Image classification data set "dataset" (hongpei26/fruit-DL on GitHub). Class labels (4): aphid pest, leaf miner pest, scale insect pest, thrips pest.

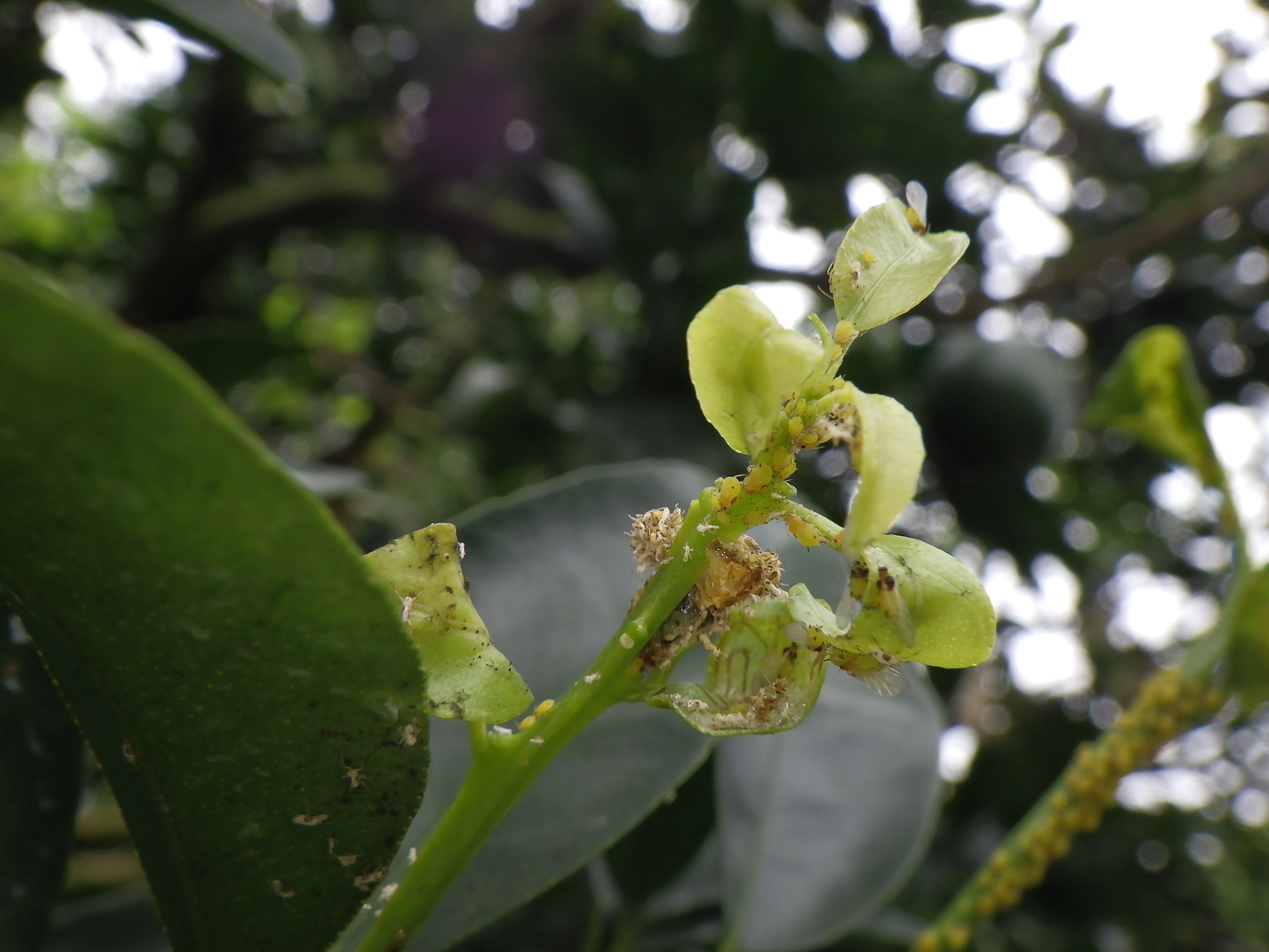
Label: aphid pest

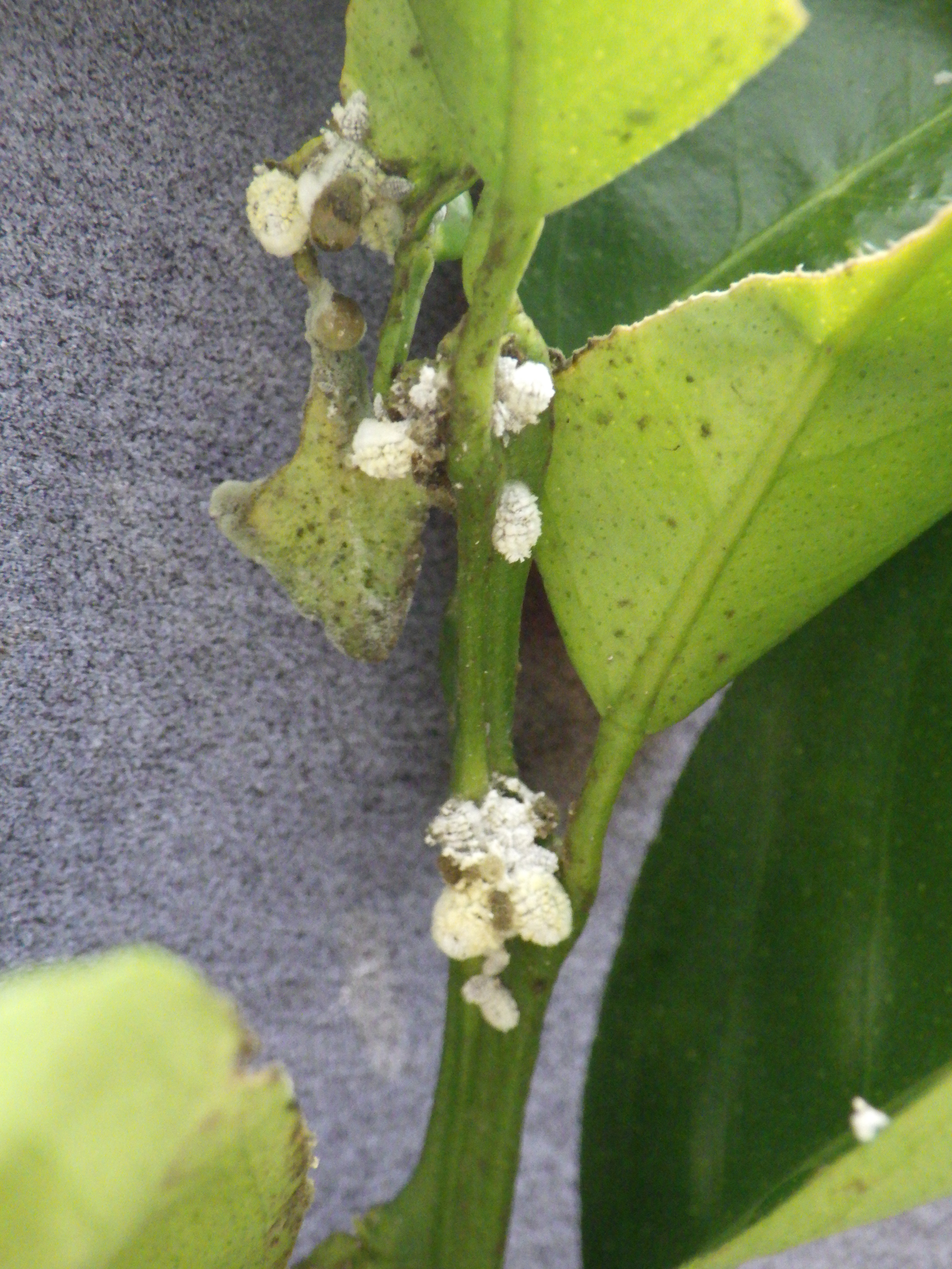
Label: scale insect pest

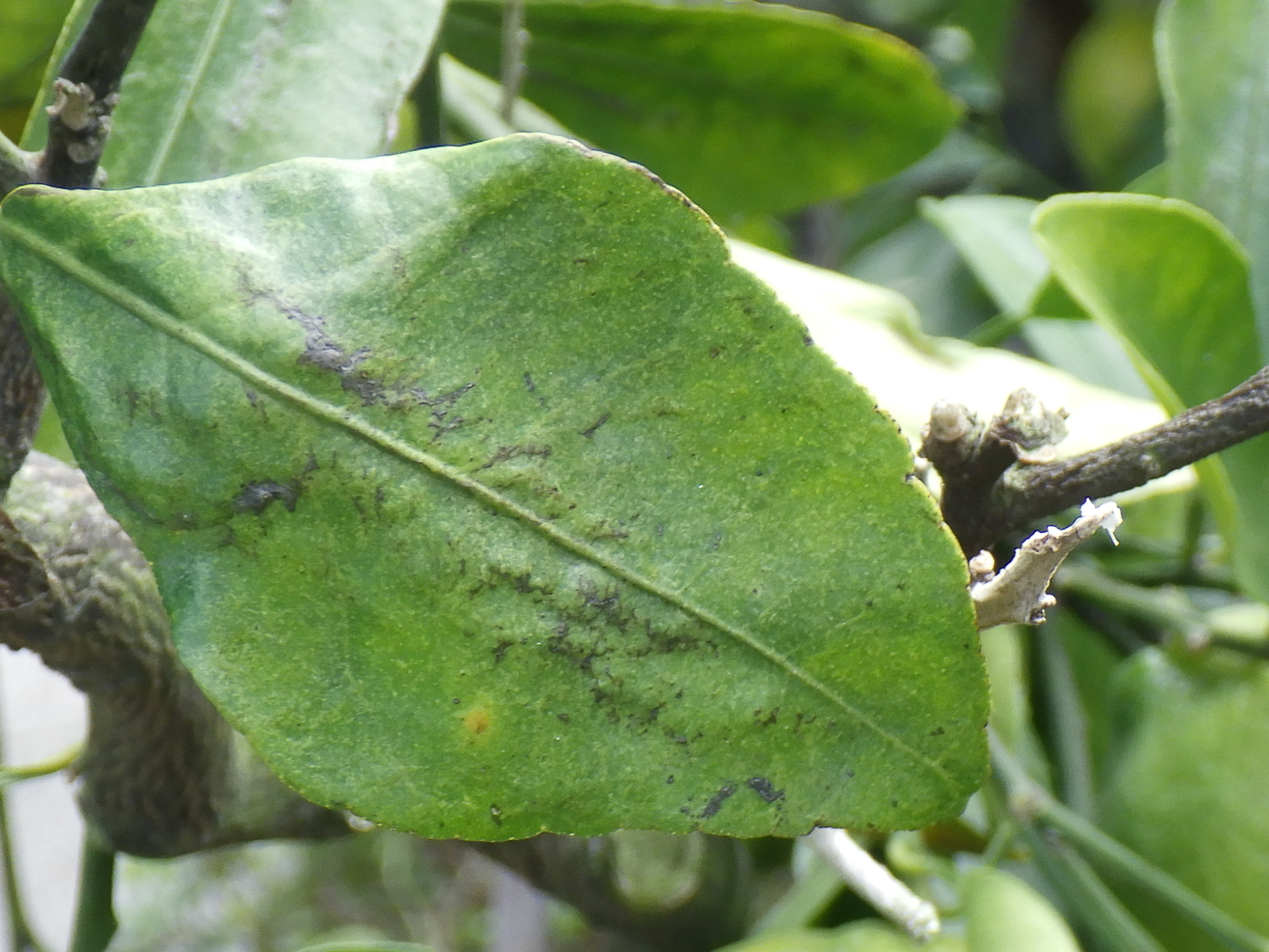
Label: thrips pest

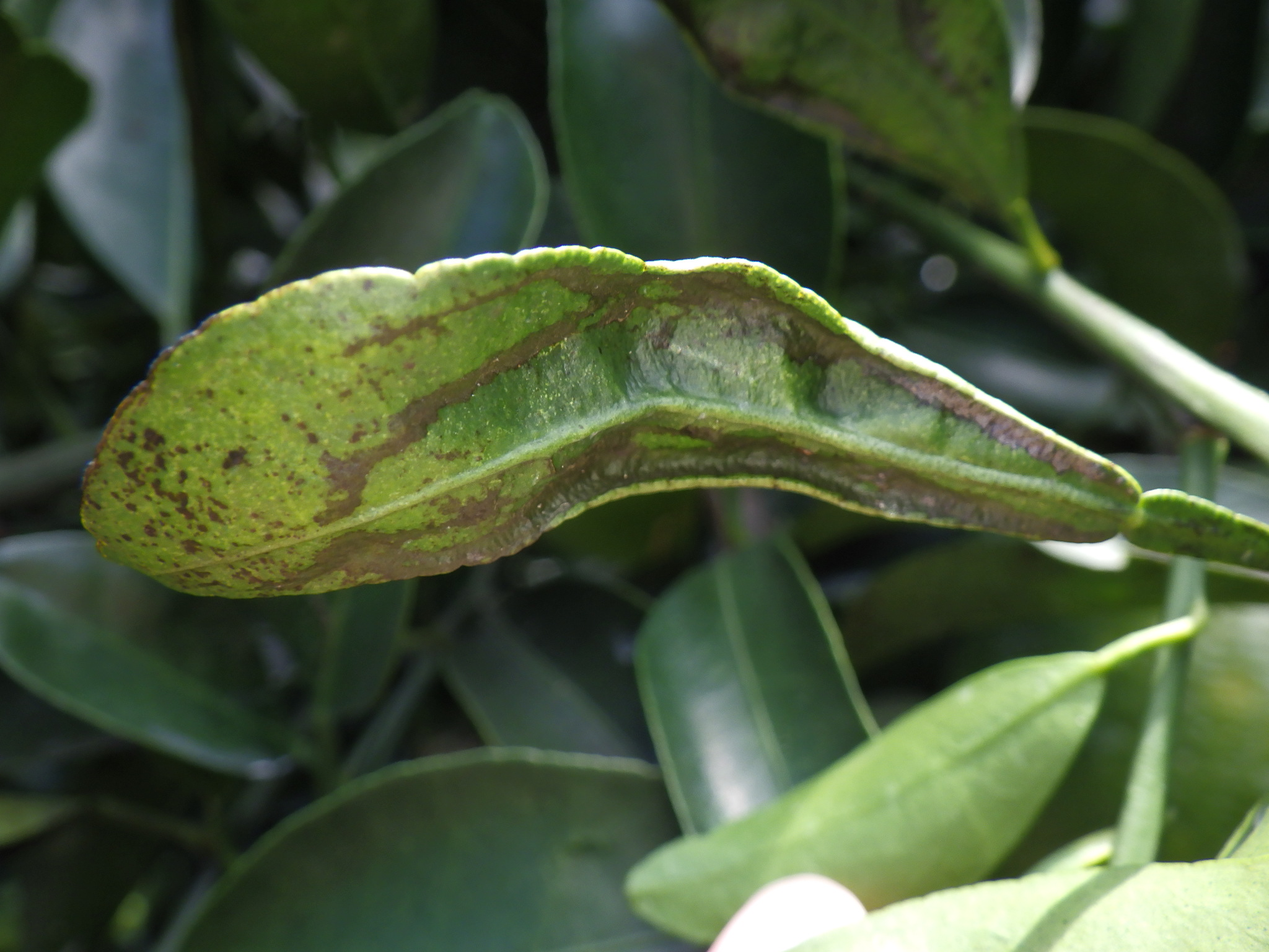
Label: thrips pest

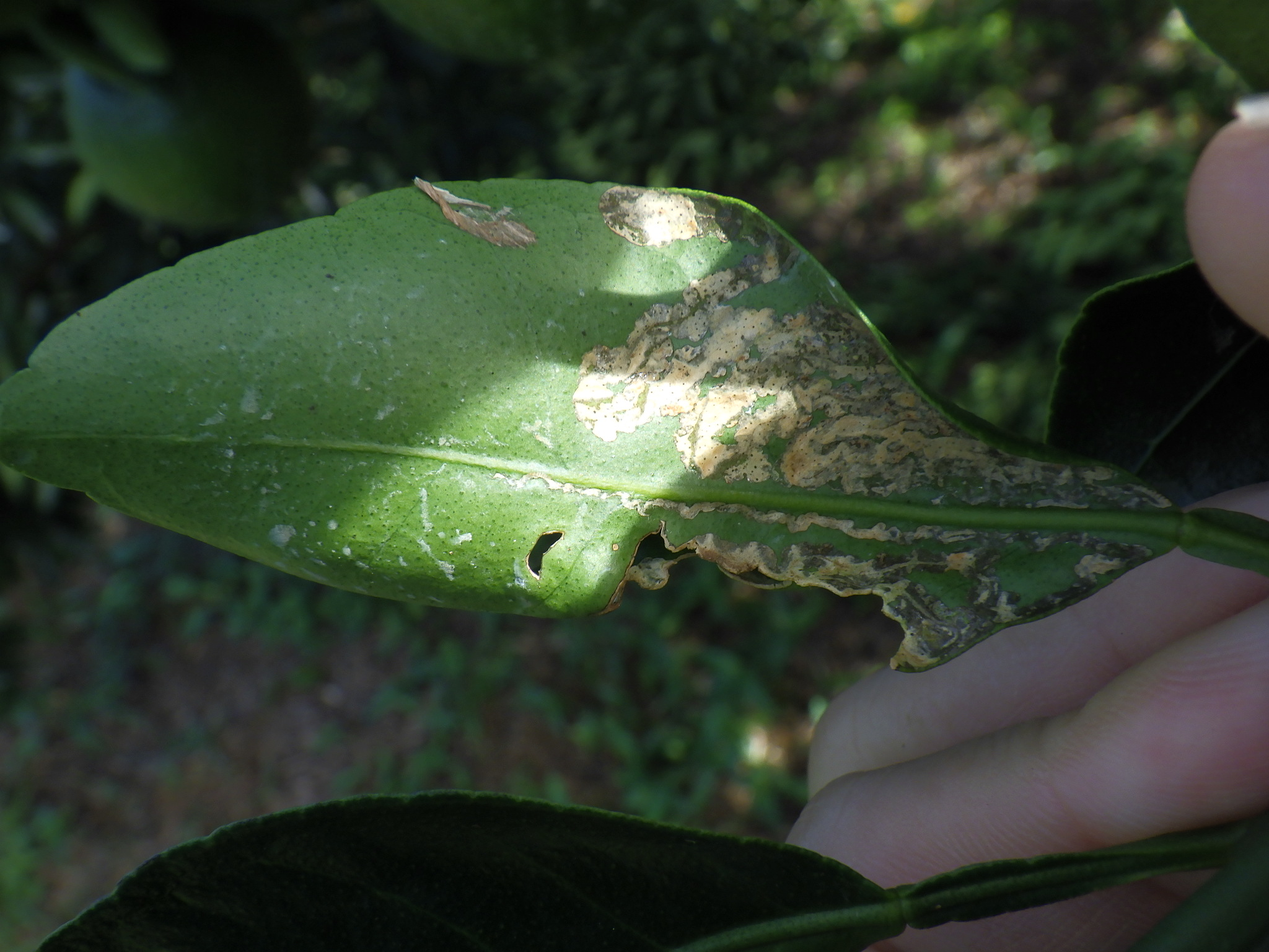
Label: leaf miner pest

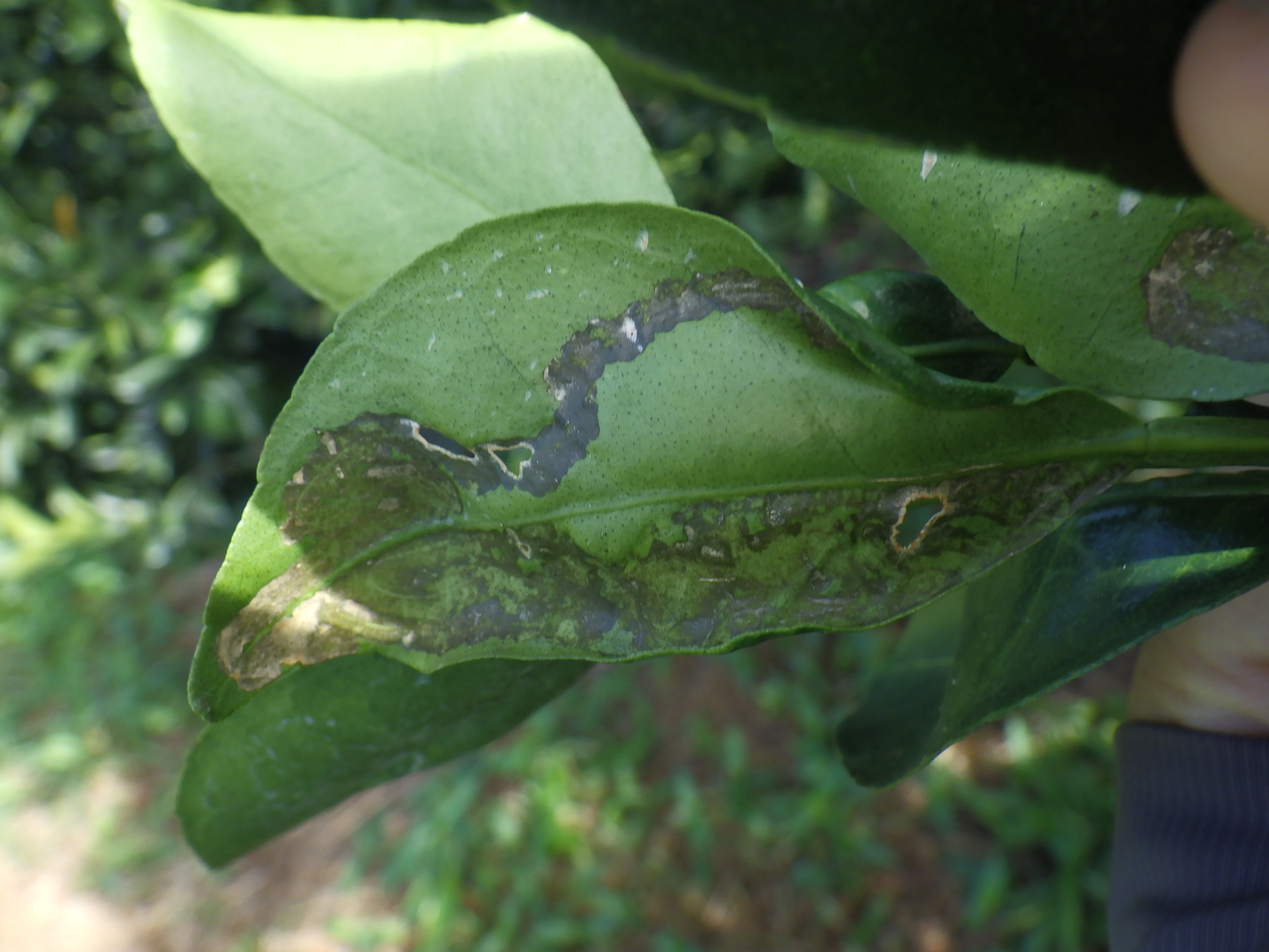
Label: leaf miner pest
